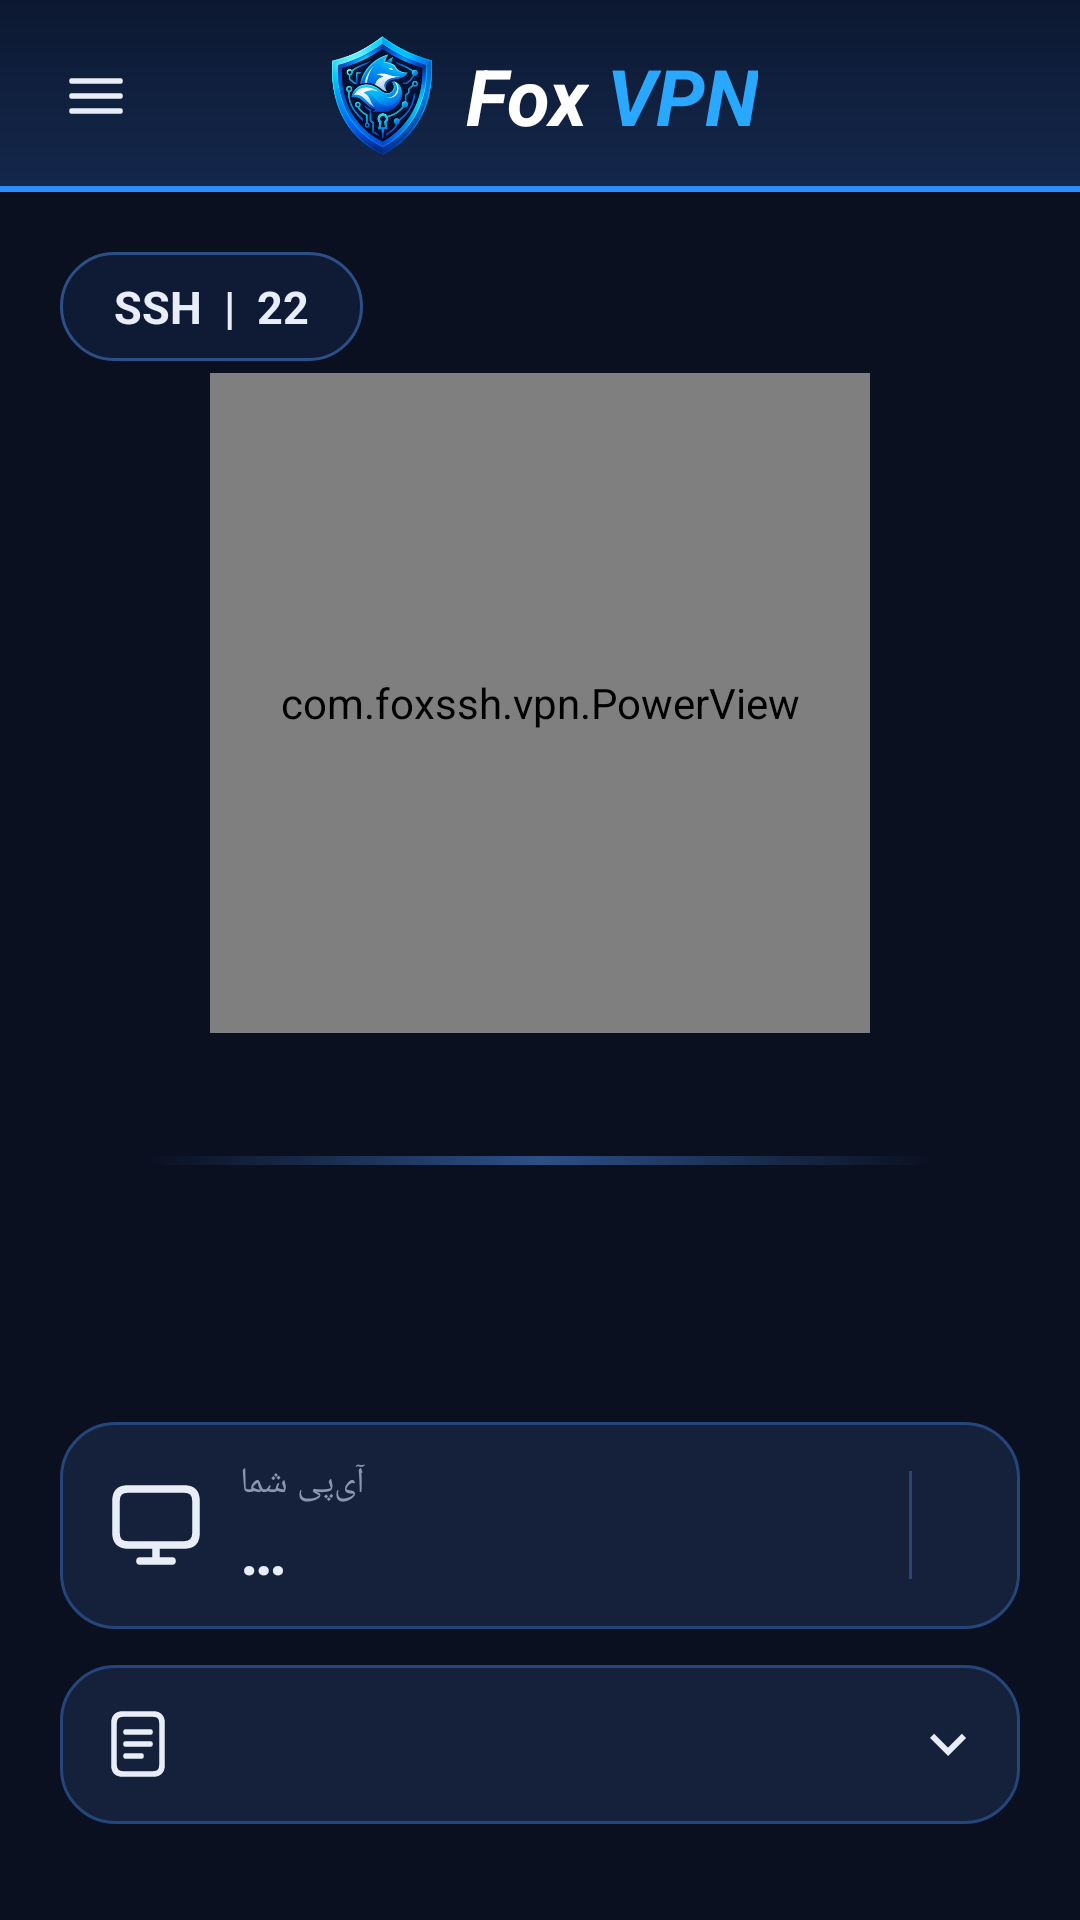

Reconstruct the res/layout file that produces this screen, plus the resources it refers to.
<!-- AndroidManifest.xml: application theme AppTheme -->
<!-- res/layout/activity_main.xml -->
<?xml version="1.0" encoding="utf-8"?>
<FrameLayout xmlns:android="http://schemas.android.com/apk/res/android"
    android:layout_width="match_parent" android:layout_height="match_parent"
    android:layoutDirection="ltr">

    <ImageView
        android:layout_width="match_parent" android:layout_height="wrap_content"
        android:layout_gravity="center" android:adjustViewBounds="true"
        android:alpha="0.22" android:contentDescription="@null"
        android:scaleType="fitCenter" android:src="@drawable/worldmap" />

    <LinearLayout
        android:layout_width="match_parent" android:layout_height="match_parent"
        android:orientation="vertical">

        <FrameLayout
            android:layout_width="match_parent" android:layout_height="64dp"
            android:background="@drawable/header_bg">
            <ImageButton android:id="@+id/menuBtn"
                android:layout_width="48dp" android:layout_height="48dp"
                android:layout_gravity="start|center_vertical" android:layout_marginStart="8dp"
                android:background="@drawable/ripple_icon" android:src="@drawable/ic_menu"
                android:contentDescription="@null" />
            <LinearLayout
                android:layout_width="wrap_content" android:layout_height="wrap_content"
                android:layout_gravity="center" android:gravity="center_vertical"
                android:orientation="horizontal">
                <ImageView
                    android:layout_width="40dp" android:layout_height="40dp"
                    android:src="@drawable/ic_logo" android:contentDescription="@null" />
                <TextView
                    android:layout_width="wrap_content" android:layout_height="wrap_content"
                    android:layout_marginStart="8dp" android:text="Fox"
                    android:textColor="#FFFFFF" android:textSize="26sp"
                    android:textStyle="bold|italic" />
                <TextView
                    android:layout_width="wrap_content" android:layout_height="wrap_content"
                    android:layout_marginStart="6dp" android:text="VPN"
                    android:textColor="#2AA8FF" android:textSize="26sp"
                    android:textStyle="bold|italic" />
            </LinearLayout>
        </FrameLayout>

        <ScrollView
            android:layout_width="match_parent" android:layout_height="0dp"
            android:layout_weight="1" android:fillViewport="true">
            <LinearLayout
                android:layout_width="match_parent" android:layout_height="wrap_content"
                android:gravity="center_horizontal" android:orientation="vertical"
                android:paddingStart="20dp" android:paddingEnd="20dp" android:paddingTop="20dp" android:paddingBottom="32dp">

                <TextView android:id="@+id/proto"
                    android:layout_width="wrap_content" android:layout_height="wrap_content"
                    android:layout_gravity="start" android:background="@drawable/pill_bg"
                    android:paddingStart="18dp" android:paddingEnd="18dp"
                    android:paddingTop="8dp" android:paddingBottom="8dp"
                    android:text="SSH  |  22" android:textColor="@color/text"
                    android:textSize="15sp" android:textStyle="bold" />

                <com.foxssh.vpn.PowerView android:id="@+id/power"
                    android:layout_width="220dp" android:layout_height="220dp"
                    android:layout_marginTop="4dp" />

                <LinearLayout
                    android:layout_width="wrap_content" android:layout_height="wrap_content"
                    android:gravity="center_vertical" android:orientation="horizontal">
                    <TextView android:id="@+id/status"
                        android:layout_width="wrap_content" android:layout_height="wrap_content"
                        android:textColor="@color/muted" android:textSize="26sp"
                        android:textStyle="bold" />
                    <ImageView android:id="@+id/statusCheck"
                        android:layout_width="26dp" android:layout_height="26dp"
                        android:layout_marginStart="10dp" android:contentDescription="@null"
                        android:src="@drawable/ic_check_circle" android:visibility="gone" />
                </LinearLayout>

                <View android:id="@+id/glow"
                    android:layout_width="260dp" android:layout_height="3dp"
                    android:layout_marginTop="6dp" android:background="@drawable/glow_off" />

                <TextView android:id="@+id/stats"
                    android:layout_width="wrap_content" android:layout_height="wrap_content"
                    android:layout_marginTop="6dp" android:gravity="center"
                    android:textColor="@color/muted" android:textSize="12sp" />

                <View
                    android:layout_width="match_parent" android:layout_height="0dp"
                    android:layout_weight="1" android:minHeight="48dp" />

                <LinearLayout
                    android:layout_width="match_parent" android:layout_height="wrap_content"
                    android:layout_marginTop="0dp" android:background="@drawable/card_outline"
                    android:gravity="center_vertical" android:orientation="horizontal"
                    android:paddingBottom="12dp" android:paddingEnd="16dp"
                    android:paddingStart="16dp" android:paddingTop="12dp">
                    <ImageView
                        android:layout_width="32dp" android:layout_height="32dp"
                        android:src="@drawable/ic_monitor" android:contentDescription="@null" />
                    <LinearLayout
                        android:layout_width="0dp" android:layout_height="wrap_content"
                        android:layout_marginStart="12dp" android:layout_weight="1"
                        android:orientation="vertical">
                        <TextView android:id="@+id/ipLabel"
                            android:layout_width="wrap_content" android:layout_height="wrap_content"
                            android:text="@string/your_ip" android:textColor="@color/muted"
                            android:textSize="12sp" />
                        <TextView android:id="@+id/ipValue"
                            android:layout_width="wrap_content" android:layout_height="wrap_content"
                            android:text="…" android:textColor="@color/text"
                            android:textDirection="ltr" android:textSize="21sp"
                            android:textStyle="bold" />
                    </LinearLayout>
                    <View
                        android:layout_width="1dp" android:layout_height="36dp"
                        android:layout_marginEnd="12dp" android:background="#2B4672" />
                    <ImageView android:id="@+id/flag"
                        android:layout_width="34dp" android:layout_height="25dp"
                        android:contentDescription="@null" android:scaleType="fitCenter"
                        android:visibility="gone" />
                    <TextView android:id="@+id/country"
                        android:layout_width="wrap_content" android:layout_height="wrap_content"
                        android:layout_marginStart="8dp" android:textColor="@color/text"
                        android:textSize="14sp" />
                </LinearLayout>

                <LinearLayout android:id="@+id/profileSelect"
                    android:layout_width="match_parent" android:layout_height="wrap_content"
                    android:layout_marginTop="12dp" android:background="@drawable/card_outline"
                    android:gravity="center_vertical" android:orientation="horizontal"
                    android:paddingBottom="9dp" android:paddingEnd="12dp"
                    android:paddingStart="14dp" android:paddingTop="9dp">
                    <ImageView
                        android:layout_width="24dp" android:layout_height="24dp"
                        android:src="@drawable/ic_doc" android:contentDescription="@null" />
                    <LinearLayout
                        android:layout_width="0dp" android:layout_height="wrap_content"
                        android:layout_marginStart="12dp" android:layout_weight="1"
                        android:orientation="vertical">
                        <TextView android:id="@+id/profName"
                            android:layout_width="wrap_content" android:layout_height="wrap_content"
                            android:textColor="@color/text" android:textSize="15sp" />
                        <TextView android:id="@+id/profSub"
                            android:layout_width="wrap_content" android:layout_height="wrap_content"
                            android:textColor="@color/muted" android:textDirection="ltr"
                            android:textSize="11sp" />
                    </LinearLayout>
                    <ImageView
                        android:layout_width="24dp" android:layout_height="24dp"
                        android:src="@drawable/ic_chevron" android:contentDescription="@null" />
                </LinearLayout>

                <TextView android:id="@+id/error"
                    android:layout_width="match_parent" android:layout_height="wrap_content"
                    android:layout_marginTop="8dp" android:gravity="center"
                    android:textColor="@color/bad" android:textSize="13sp"
                    android:visibility="gone" />

            </LinearLayout>
        </ScrollView>

    </LinearLayout>
</FrameLayout>
<!-- resources referenced by this layout -->
<resources>
  <color name="bad">#E74C3C</color>
  <color name="muted">#8A97B2</color>
  <color name="text">#E8EDF7</color>
  <!-- drawable card_outline (drawable) -->
  <?xml version="1.0" encoding="utf-8"?>
  <shape xmlns:android="http://schemas.android.com/apk/res/android" android:shape="rectangle">
      <solid android:color="#15203A" />
      <stroke android:width="1dp" android:color="@color/line" />
      <corners android:radius="18dp" />
  </shape>
  <!-- drawable glow_off (drawable) -->
  <?xml version="1.0" encoding="utf-8"?>
  <shape xmlns:android="http://schemas.android.com/apk/res/android" android:shape="rectangle">
      <gradient android:angle="0" android:startColor="#00000000" android:centerColor="#2B4F86" android:endColor="#00000000" />
  </shape>
  <!-- drawable header_bg (drawable) -->
  <?xml version="1.0" encoding="utf-8"?>
  <layer-list xmlns:android="http://schemas.android.com/apk/res/android">
      <item>
          <shape android:shape="rectangle">
              <gradient android:angle="270" android:startColor="#0C1830" android:endColor="#14284D" />
          </shape>
      </item>
      <item android:gravity="bottom" android:height="2dp">
          <shape android:shape="rectangle">
              <solid android:color="#2D8CFF" />
          </shape>
      </item>
  </layer-list>
  <!-- drawable ic_chevron (drawable) -->
  <?xml version="1.0" encoding="utf-8"?>
  <vector xmlns:android="http://schemas.android.com/apk/res/android"
      android:width="24dp" android:height="24dp" android:viewportWidth="24" android:viewportHeight="24"
      android:tint="#E8EDF7">
      <path android:fillColor="#FFFFFFFF" android:pathData="M7.41,8.59L12,13.17l4.59,-4.58L18,10l-6,6 -6,-6 1.41,-1.41z" />
  </vector>
  <!-- drawable ic_menu (drawable) -->
  <?xml version="1.0" encoding="utf-8"?>
  <vector xmlns:android="http://schemas.android.com/apk/res/android"
      android:width="24dp" android:height="24dp" android:viewportWidth="24" android:viewportHeight="24">
      <path android:strokeColor="#E8EDF7" android:strokeWidth="1.9" android:strokeLineCap="round" android:strokeLineJoin="round" android:fillColor="#00000000" android:pathData="M4,7 L20,7 M4,12 L20,12 M4,17 L20,17" />
  </vector>
  <!-- drawable ic_monitor (drawable) -->
  <?xml version="1.0" encoding="utf-8"?>
  <vector xmlns:android="http://schemas.android.com/apk/res/android"
      android:width="24dp" android:height="24dp" android:viewportWidth="24" android:viewportHeight="24">
      <path android:strokeColor="#E8EDF7" android:strokeWidth="1.9" android:strokeLineCap="round" android:strokeLineJoin="round" android:fillColor="#00000000" android:pathData="M5,3 L19,3 Q22,3 22,6 L22,14 Q22,17 19,17 L5,17 Q2,17 2,14 L2,6 Q2,3 5,3 Z M8,21 L16,21 M12,17 L12,21" />
  </vector>
  <!-- drawable pill_bg (drawable) -->
  <?xml version="1.0" encoding="utf-8"?>
  <shape xmlns:android="http://schemas.android.com/apk/res/android" android:shape="rectangle">
      <solid android:color="#0F1B35" />
      <stroke android:width="1dp" android:color="#2B4F86" />
      <corners android:radius="20dp" />
  </shape>
  <string name="your_ip">آی‌پی شما</string>
  <style name="AppTheme" parent="android:Theme.Material.NoActionBar">
          <item name="android:windowBackground">@color/bg</item>
          <item name="android:statusBarColor">@color/bg</item>
          <item name="android:navigationBarColor">@color/bg</item>
          <item name="android:colorAccent">@color/accent</item>
          <item name="android:textColorPrimary">@color/text</item>
          <item name="android:textColorSecondary">@color/muted</item>
          <item name="android:alertDialogTheme">@style/DialogTheme</item>
      </style>
  <color name="line">#24467A</color>
  <color name="bg">#0A1020</color>
  <color name="accent">#2D9CFF</color>
  <style name="DialogTheme" parent="android:Theme.Material.Dialog.Alert">
          <item name="android:colorAccent">@color/accent</item>
      </style>
</resources>
